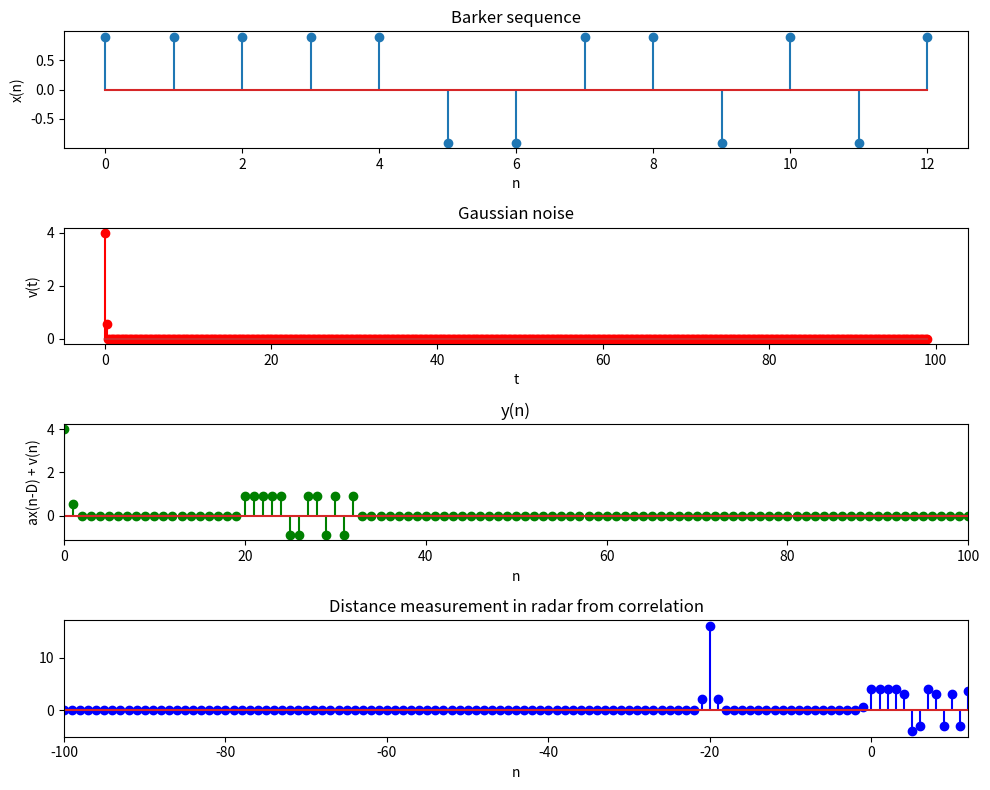

Reproduce this figure in Python.
#    x(n) ={+1, +1, +1, +1,+1,-1 -1, +1,+1 -1,+1 -1, +1}


import numpy as np
import matplotlib.pyplot as plt
import math


def align_signals(seq1, start1, seq2, start2):

    start_min = min(start1, start2)
    start_max = max(start1 + len(seq1) - 1, start2 + len(seq2) - 1)
    n = np.arange(start_min, start_max + 1)

    sig1 = np.zeros(len(n))
    sig2 = np.zeros(len(n))

    sig1[(n >= start1) & (n < start1 + len(seq1))] = seq1
    sig2[(n >= start2) & (n < start2 + len(seq2))] = seq2

    return sig1, sig2, n

 

def multiply_signals(seq1, start1, seq2, start2):

    sig1, sig2, n = align_signals(seq1, start1, seq2, start2)
    res = np.zeros(len(sig1))
    for i in range(len(sig1)):
      res[i] = sig1[i]*sig2[i]
    return res, n




def fold_signal(seq, start):

    n_folded = -(start+len(seq)-1)
    seq_folded = seq[::-1]
    return seq_folded, n_folded





def shift_signal(seq, start, shift):

    n_shifted = start + shift
    return seq, n_shifted


def add_signals(seq1, start1, seq2, start2):

    sig1, sig2, n = align_signals(seq1, start1, seq2, start2)
    return sig1 + sig2, n




def convolve(seq1, start1, seq2, start2):
    n_conv = start1+start2
    l = len(seq1)+len(seq2)-1
    y = np.zeros(l)

    seq2_folded, start2_folded = fold_signal(seq2, start2)
    for i in range(l):
      seq2_shifted, start2_shifted = shift_signal(seq2_folded, start2_folded, n_conv + i)
      multiplied, n = multiply_signals(seq1, start1, seq2_shifted, start2_shifted)
      for a in multiplied:
        y[i]+=a

    return y, np.arange(n_conv, n_conv + l)

def correlate(seq1, start1, seq2, start2):
    seq2_folded, start2_folded = fold_signal(seq2, start2)
    y, n = convolve(seq1, start1, seq2_folded, start2_folded);
    return y, n;


t = np.linspace(0, 99, 500)
def gaussian(m, v, t):
  return (1/math.sqrt(2*np.pi*v))*(np.exp(-((t-m)*(t-m))/(2*v)))

v = gaussian(0, 0.01, t)
x = np.array([1, 1, 1, 1, 1, -1, -1, 1, 1, -1, 1, -1, 1])
x1, n1 = shift_signal(0.9*x, 0, 20);
res, n = add_signals(x1, n1, v, 0);
final, n_final = correlate(res, -20, v, 0)

plt.figure(figsize=(10, 8))
plt.subplot(4, 1, 1)
plt.stem(np.arange(0, 0+len(x1)), x1)
plt.title('Barker sequence')
plt.xlabel('n')
plt.ylabel('x(n)')

plt.subplot(4, 1, 2)
plt.stem(t, v, '-r')
plt.title('Gaussian noise')
plt.xlabel('t')
plt.ylabel('v(t)')

plt.subplot(4, 1, 3)
plt.stem(n, res, '-g')
plt.xlim(0, 100)
plt.title('y(n)')
plt.xlabel('n')
plt.ylabel('ax(n-D) + v(n)')
# a = 0.9, D = 20

plt.subplot(4, 1, 4)
plt.stem(n_final, final, '-b')
plt.xlim(-100, 12)
plt.title('Distance measurement in radar from correlation')
plt.xlabel('n')

plt.tight_layout()
plt.show()